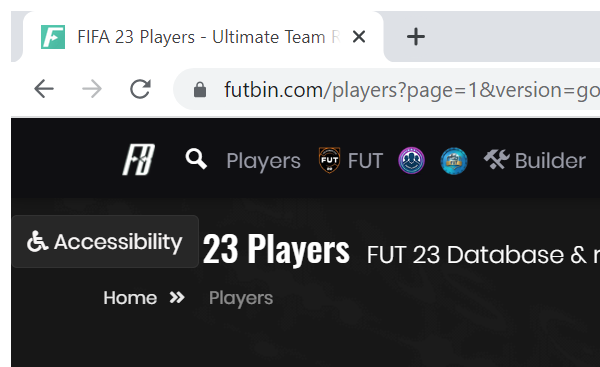
Task: A project that extracts player information, builds a squand and sends an email with the squat.
Workflow: Futbin_ExtractPlayresTable

Step 1: Attach Browser - 'Futbin' webpage on 'Gold Rare Bundesliga' page in window 'FIFA*' (chrome.exe)

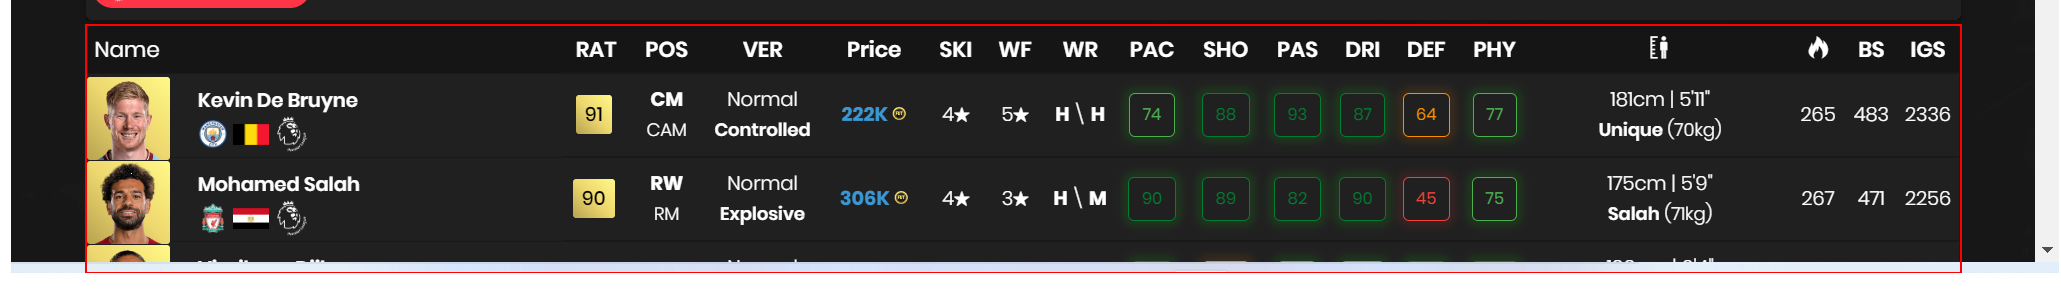
Step 2: get-text from the table